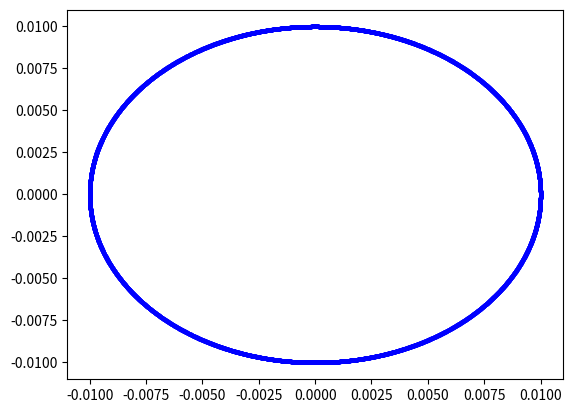

The matplotlib source for this figure:
import matplotlib.pyplot as plt
import numpy as np
#lim = 2
#x1 = np.linspace(-lim,lim,1000)
#x2 = np.linspace(-lim,lim,1000)
x1n = 10
x2n = 0

gamma = 1
omega = 1
par = 1000000 * 1000
#par =100
def dx2dt(x1, x2):
    return x1*(gamma*x2**2 - omega**2) / (1- gamma * x1 **2)

def dx1dt(x1,x2):
    return x2


fig1 = plt.figure()
ax1 = fig1.add_subplot()
fig2 = plt.figure()
ax2 = fig2.add_subplot()
def trag(x1n, x2n, clr, lim):

    x1nn = x1n
    x2nn = x2n
    time = np.linspace(0, 2 * np.pi / omega * 2, lim)
    dt = time[len(time)-1] / len(time)
    ans1 = []
    ans2 = []
    ans_c = []
    bdot1 = []
    bdot2 = []
    Ts = []
    for t in time:
        #print((t // dt) % (lim // 1000))
        '''
        if (t // dt) % (lim // 1000) == 0:
            #print((t // dt) % (lim // 1000))
            bdot1.append(x1n)
            bdot2.append(x2n)
        '''
        ans1.append(x1n)
        ans2.append(x2n)
        x1n = x1n + dt * dx1dt(x1n, x2n)
        x2n = x2n + dt * dx2dt(x1n, x2n)
        if abs(x1n - x1nn) < x1nn / par and abs(t - 6.28) < 1:
            Ts.append(t)
        ans_c.append(abs(x2n**2-omega**2/gamma) * abs(x1n**2 - 1/gamma))
        #print(abs(x2n**2-omega**2/gamma) * abs(x1n**2 - 1/gamma))
    T0 = 2 * np.pi / omega
    if len(Ts) > 0:
        T = Ts[len(Ts) // 2]
        print(T, Ts[0], Ts[len(Ts) - 1], (1 - 3 / 8 * gamma * x1nn ** 2) * T0)
        print((T - T0) / gamma / x1nn ** 2 /T0)
    else:
        T = 1






    ax1.scatter(ans1,ans2, color = clr, s = 3)
    ax1.scatter(bdot1, bdot2, color='black', s=5)
    #ax2.scatter(time, ans_c, color = clr, s = 3)
    return
#trag(1.1,0, 'r', 100000)
trag(0.01,0,'b',10000)
#trag(-1.1,0,'r',10000)
#trag(-1.2,0,'g',10000)
#trag(0,-1.1, 'purple', 10000)
#trag(-0.9,1.1, 'orange', 10000)
#trag(0,0.09, 'g', 100000)
# #trag(1.1,0, 'b', 100000)
plt.show()
